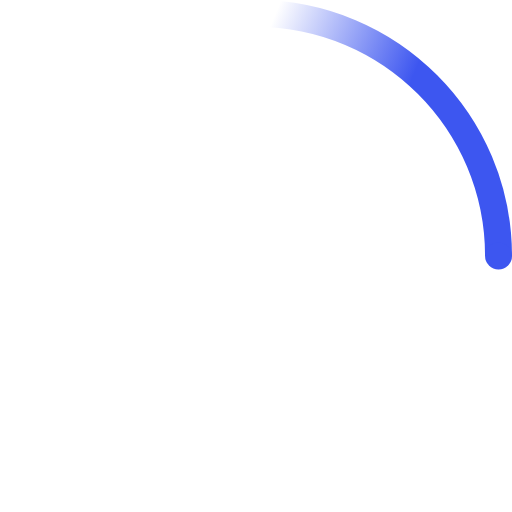
t = 0.00 s
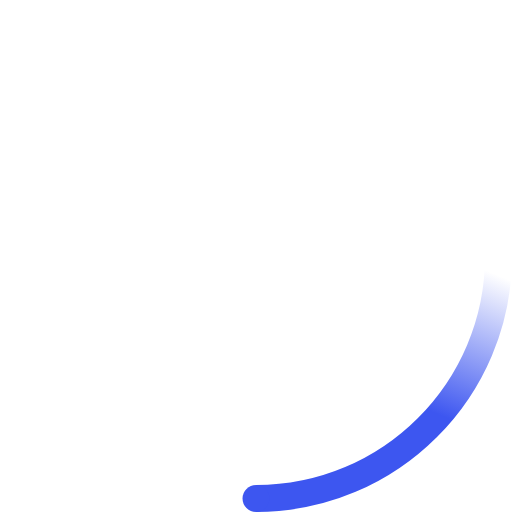
t = 0.23 s
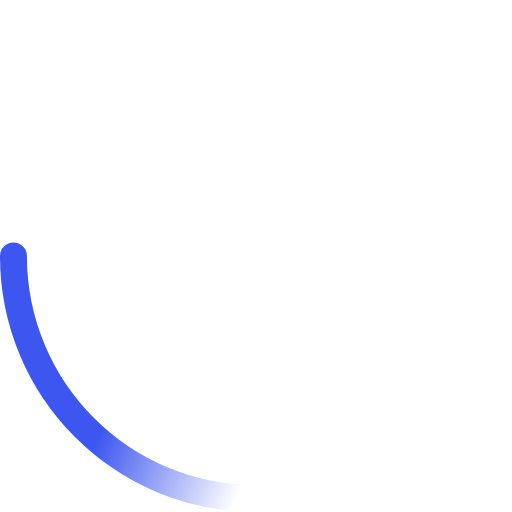
t = 0.45 s
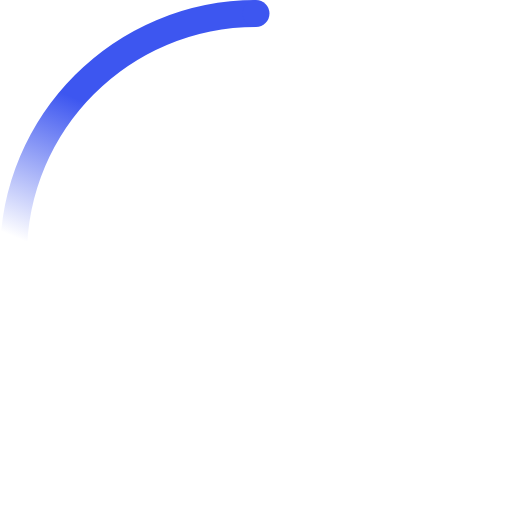
t = 0.68 s

The animated SVG that drew these frames (rendered in a browser with its animation timeline set to each time). Animation: 2 SMIL elements (animateTransform=2); one cycle of 0.90 s, repeats indefinitely.

<!-- By Sam Herbert (@sherb), for everyone. More @ http://goo.gl/7AJzbL -->
<svg width="38" height="38" viewBox="0 0 38 38" xmlns="http://www.w3.org/2000/svg">
    <defs>
        <linearGradient x1="8.042%" y1="0%" x2="65.682%" y2="23.865%" id="a">
            <stop stop-color="#3d56f0" stop-opacity="0" offset="0%"/>
            <stop stop-color="#3d56f0" stop-opacity=".631" offset="63.146%"/>
            <stop stop-color="#3d56f0" offset="100%"/>
        </linearGradient>
    </defs>
    <g fill="none" fill-rule="evenodd">
        <g transform="translate(1 1)">
            <path d="M36 18c0-9.94-8.06-18-18-18" id="Oval-2" stroke="url(#a)" stroke-width="2">
                <animateTransform
                    attributeName="transform"
                    type="rotate"
                    from="0 18 18"
                    to="360 18 18"
                    dur="0.9s"
                    repeatCount="indefinite" />
            </path>
            <circle fill="#3d56f0" cx="36" cy="18" r="1">
                <animateTransform
                    attributeName="transform"
                    type="rotate"
                    from="0 18 18"
                    to="360 18 18"
                    dur="0.9s"
                    repeatCount="indefinite" />
            </circle>
        </g>
    </g>
</svg>
